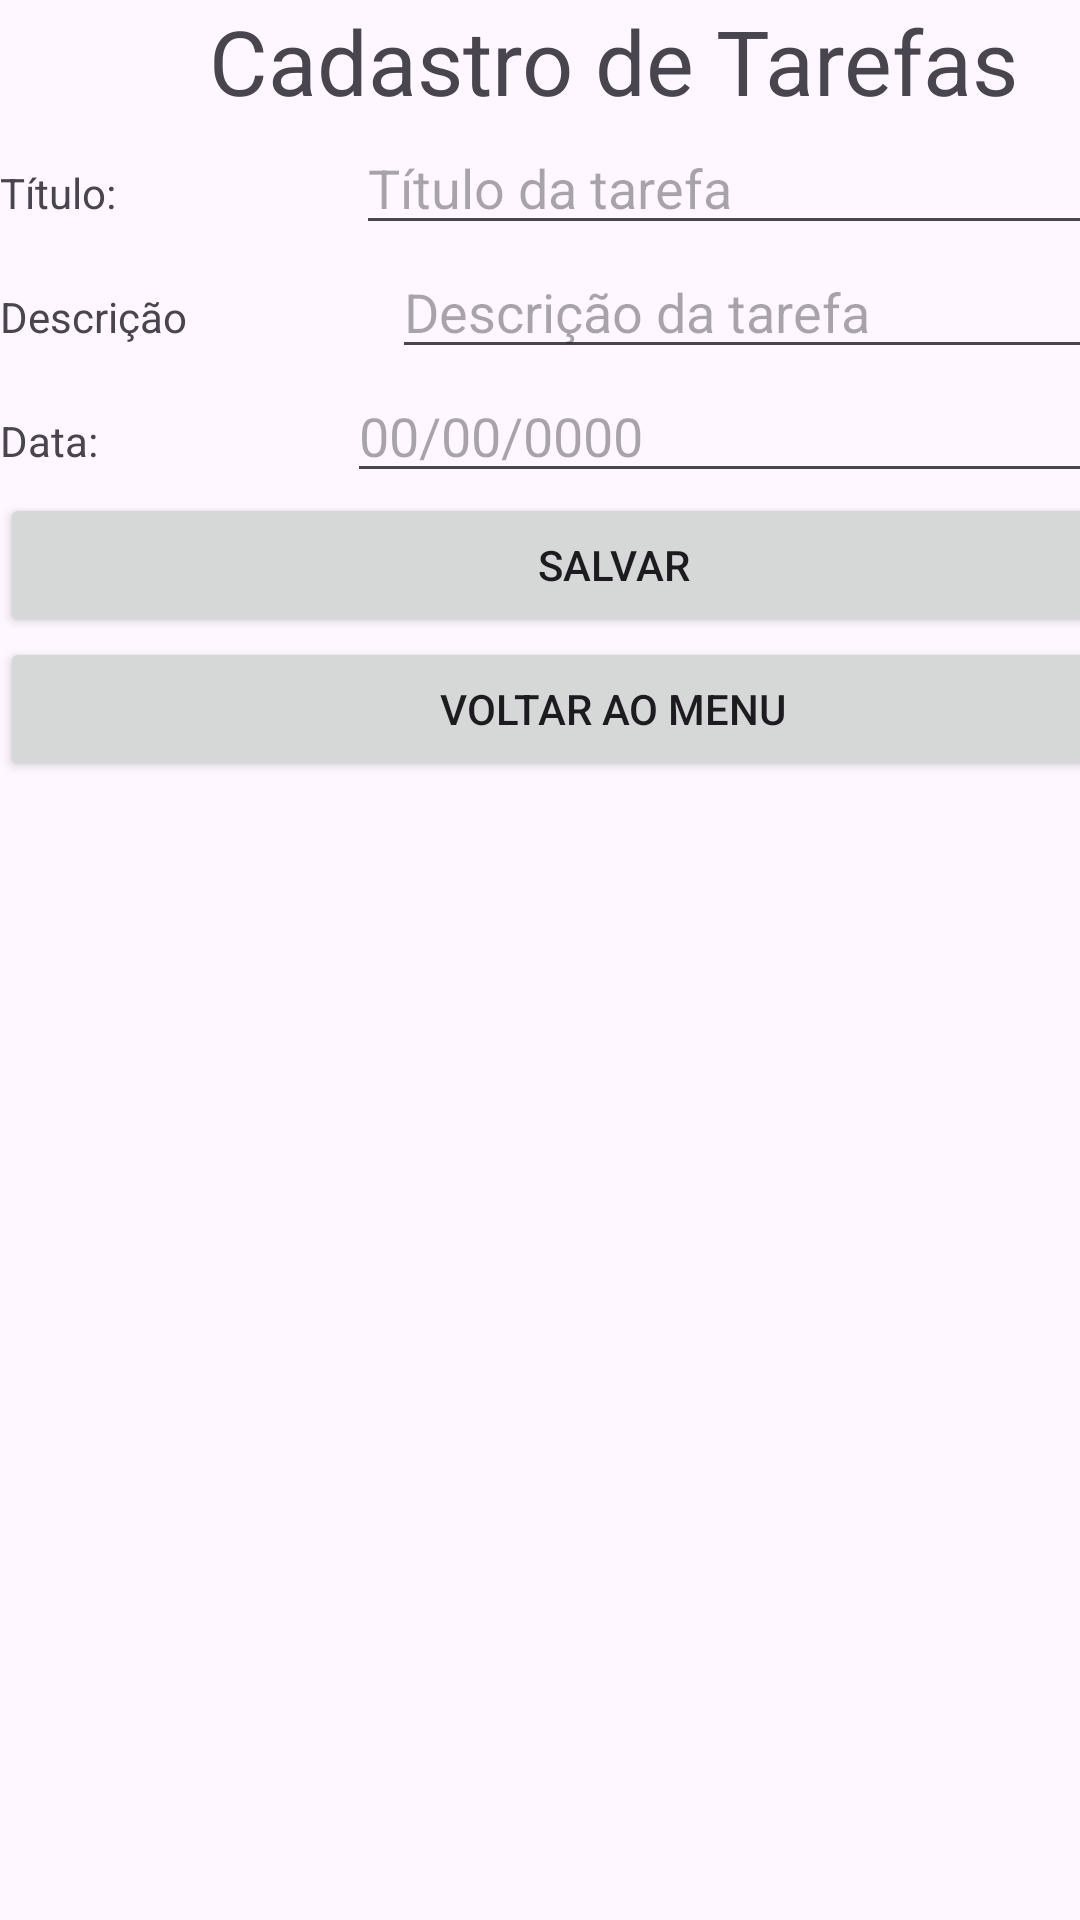

This screen was rendered from an Android layout file. Write that file and the resources it references.
<!-- AndroidManifest.xml: application theme Theme.Projeto_Prova -->
<!-- res/layout/activity_cadastro_tarefa.xml -->
<?xml version="1.0" encoding="utf-8"?>
<androidx.constraintlayout.widget.ConstraintLayout xmlns:android="http://schemas.android.com/apk/res/android"
    xmlns:app="http://schemas.android.com/apk/res-auto"
    xmlns:tools="http://schemas.android.com/tools"
    android:id="@+id/main"
    android:layout_width="match_parent"
    android:layout_height="match_parent"
    tools:context=".Cadastro_Tarefa">

    <LinearLayout
        android:layout_width="409dp"
        android:layout_height="729dp"
        android:orientation="vertical"
        tools:layout_editor_absoluteX="1dp"
        tools:layout_editor_absoluteY="1dp">

        <TextView
            android:id="@+id/textCadastro"
            android:layout_width="match_parent"
            android:layout_height="wrap_content"
            android:textSize="30sp"
            android:textAlignment="center"
            android:text="Cadastro de Tarefas" />

        <LinearLayout
            android:layout_width="match_parent"
            android:layout_height="wrap_content"
            android:orientation="horizontal">

            <TextView
                android:id="@+id/textTitulo"
                android:layout_width="wrap_content"
                android:layout_height="wrap_content"
                android:layout_weight="1"
                android:text="Título:" />

            <EditText
                android:id="@+id/editTitulo"
                android:layout_width="wrap_content"
                android:layout_height="wrap_content"
                android:layout_weight="1"
                android:ems="10"
                android:inputType="text"
                android:hint="Título da tarefa" />
        </LinearLayout>

        <LinearLayout
            android:layout_width="match_parent"
            android:layout_height="wrap_content"
            android:orientation="horizontal">

            <TextView
                android:id="@+id/textDescricao"
                android:layout_width="wrap_content"
                android:layout_height="wrap_content"
                android:layout_weight="1"
                android:text="Descrição" />

            <EditText
                android:id="@+id/editDescricao"
                android:layout_width="wrap_content"
                android:layout_height="wrap_content"
                android:layout_weight="1"
                android:ems="10"
                android:inputType="text"
                android:hint="Descrição da tarefa" />
        </LinearLayout>

        <LinearLayout
            android:layout_width="match_parent"
            android:layout_height="wrap_content"
            android:orientation="horizontal">

            <TextView
                android:id="@+id/textData"
                android:layout_width="wrap_content"
                android:layout_height="wrap_content"
                android:layout_weight="1"
                android:text="Data:" />

            <EditText
                android:id="@+id/editData"
                android:layout_width="wrap_content"
                android:layout_height="wrap_content"
                android:layout_weight="1"
                android:ems="10"
                android:inputType="numberDecimal"
                android:hint="00/00/0000" />
        </LinearLayout>

        <Button
            android:id="@+id/btnSalvar"
            android:layout_width="match_parent"
            android:layout_height="wrap_content"
            android:text="Salvar" />

        <Button
            android:id="@+id/btnTelaPrincipal"
            android:layout_width="match_parent"
            android:layout_height="wrap_content"
            android:onClick="TelaPrincipal"
            android:text="Voltar ao Menu" />
    </LinearLayout>
</androidx.constraintlayout.widget.ConstraintLayout>
<!-- resources referenced by this layout -->
<resources>
  <style name="Theme.Projeto_Prova" parent="Base.Theme.Projeto_Prova" />
  <style name="Base.Theme.Projeto_Prova" parent="Theme.Material3.DayNight.NoActionBar">
          
          
      </style>
</resources>
